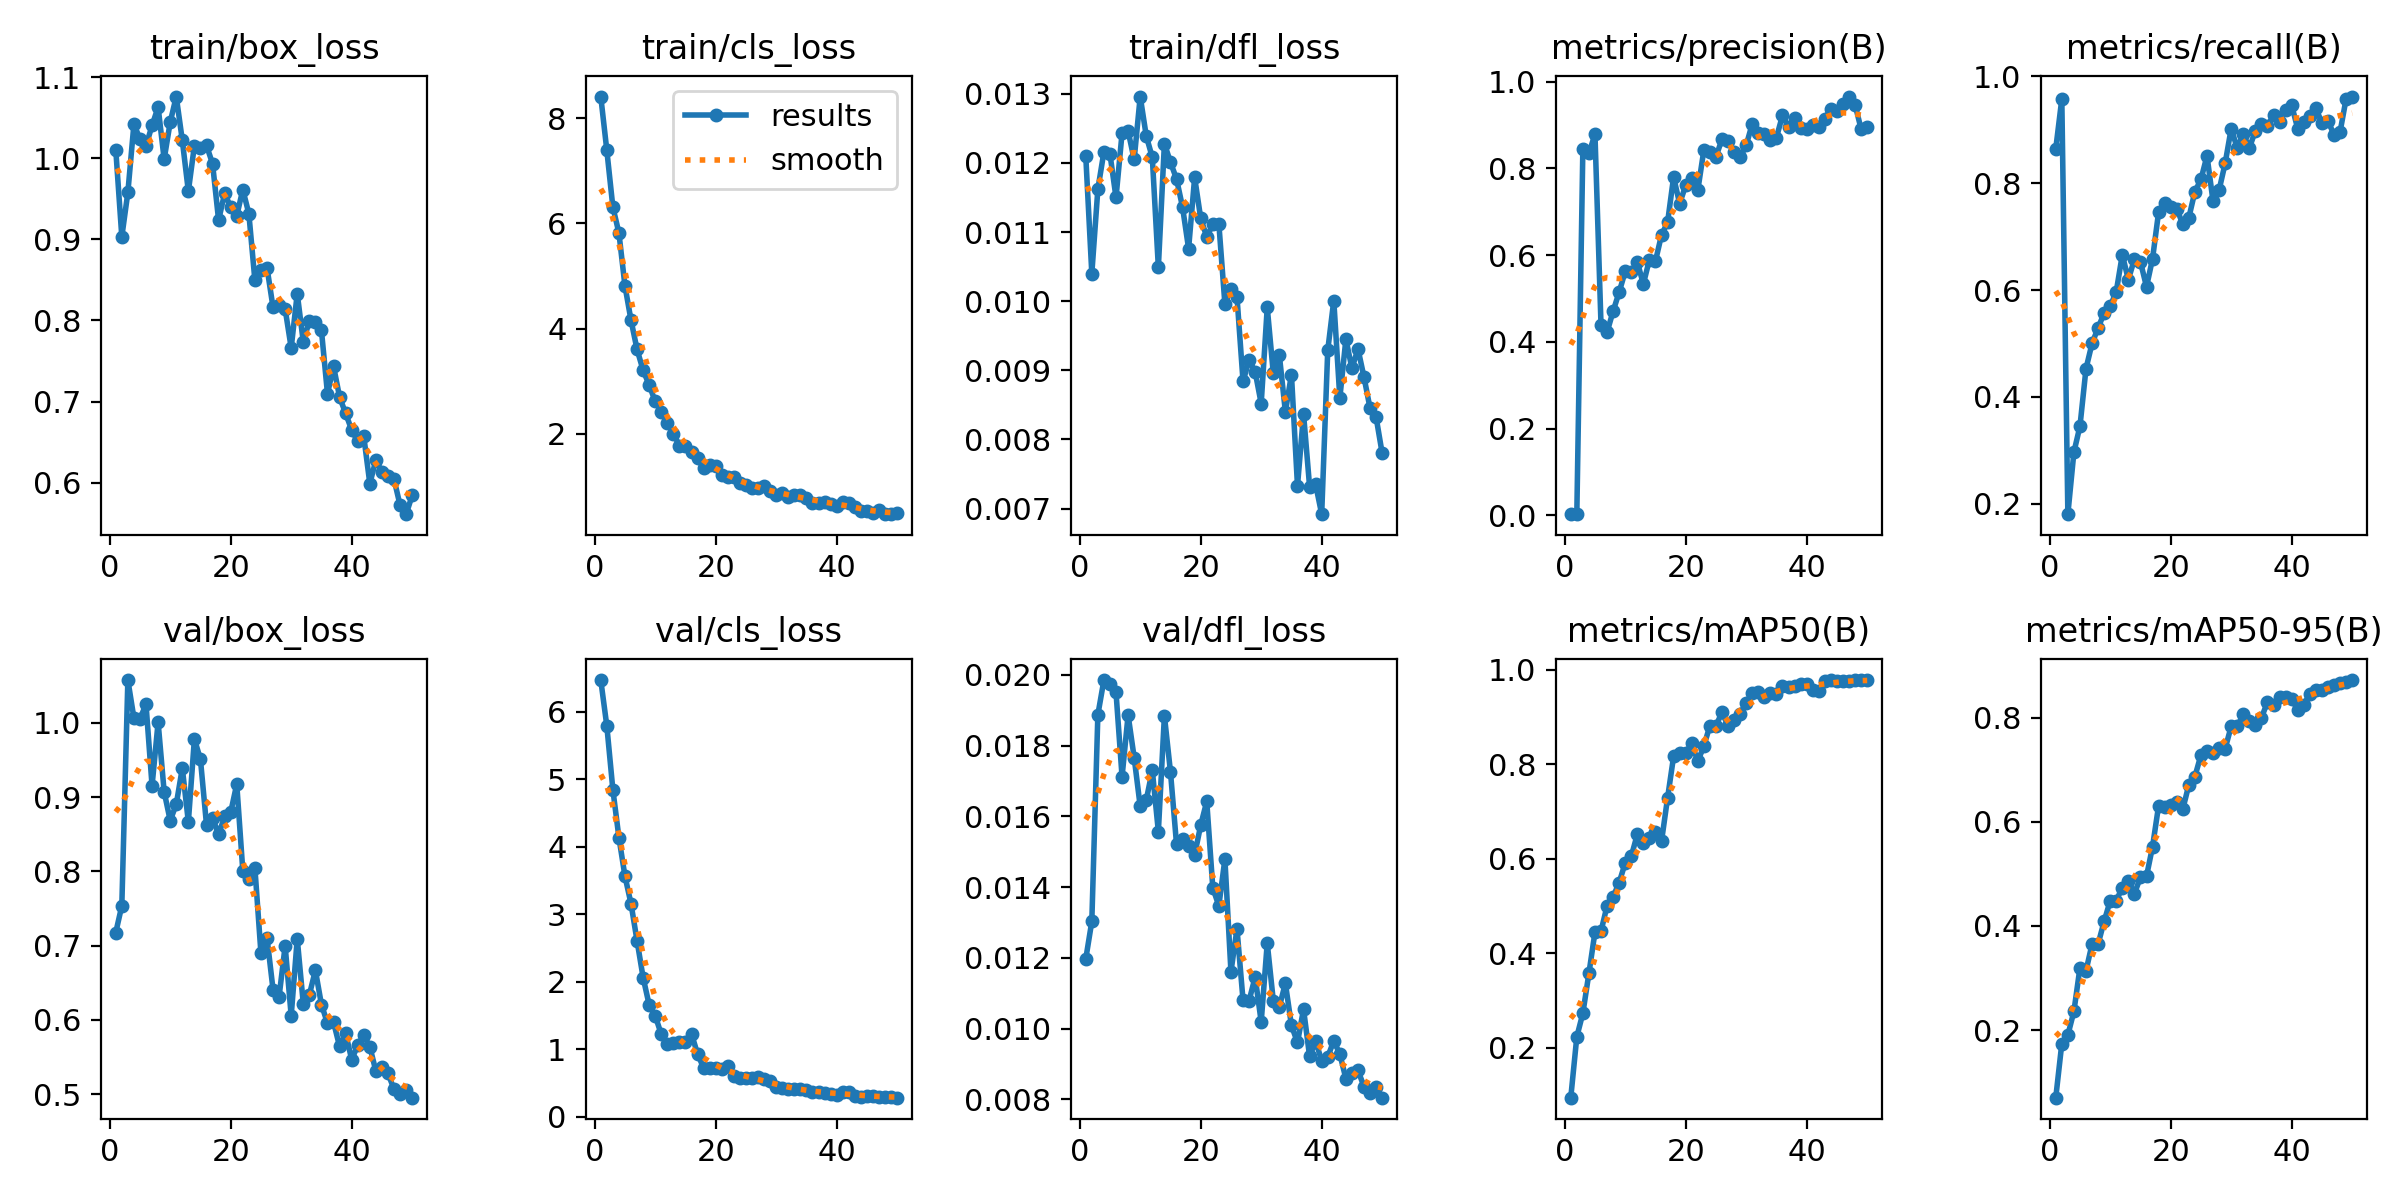

Values plotted in this chart, from the file beside it:
epoch, time, train/box_loss, train/cls_loss, train/dfl_loss, metrics/precision(B), metrics/recall(B), metrics/mAP50(B), metrics/mAP50-95(B), val/box_loss, val/cls_loss, val/dfl_loss, lr/pg0, lr/pg1, lr/pg2
1, 93.28, 1.011, 8.413, 0.0121, 0.00244, 0.8645, 0.0944, 0.07018, 0.7176, 6.467, 0.01197, 0.0004334, 0.0004334, 0.0004334
2, 116.7, 0.9031, 7.392, 0.0104, 0.00258, 0.9577, 0.2231, 0.1741, 0.7537, 5.789, 0.01303, 0.000866, 0.000866, 0.000866
3, 144.9, 0.9578, 6.311, 0.01162, 0.846, 0.1806, 0.2731, 0.1906, 1.058, 4.846, 0.01887, 0.001281, 0.001281, 0.001281
4, 172.2, 1.042, 5.82, 0.01216, 0.8353, 0.2967, 0.3575, 0.236, 1.007, 4.136, 0.01985, 0.001568, 0.001568, 0.001568
5, 201.2, 1.024, 4.812, 0.01213, 0.8787, 0.3453, 0.4444, 0.3198, 1.006, 3.563, 0.01974, 0.001535, 0.001535, 0.001535
6, 229.9, 1.015, 4.16, 0.0115, 0.4391, 0.453, 0.4464, 0.3141, 1.025, 3.156, 0.0195, 0.001502, 0.001502, 0.001502
7, 258.7, 1.04, 3.604, 0.01243, 0.4223, 0.5003, 0.5002, 0.3652, 0.9154, 2.606, 0.01712, 0.001469, 0.001469, 0.001469
8, 286.8, 1.063, 3.209, 0.01246, 0.4706, 0.5292, 0.5192, 0.3654, 1.001, 2.063, 0.01886, 0.001436, 0.001436, 0.001436
9, 315.5, 0.9988, 2.929, 0.01205, 0.5149, 0.5572, 0.5495, 0.4089, 0.9072, 1.658, 0.01766, 0.001403, 0.001403, 0.001403
10, 343.6, 1.044, 2.618, 0.01296, 0.5624, 0.5693, 0.5909, 0.4484, 0.8685, 1.497, 0.01628, 0.00137, 0.00137, 0.00137
11, 370.3, 1.076, 2.422, 0.01239, 0.5607, 0.5971, 0.6048, 0.4487, 0.8903, 1.223, 0.01646, 0.001337, 0.001337, 0.001337
12, 399.4, 1.022, 2.197, 0.01208, 0.5844, 0.6661, 0.6514, 0.4736, 0.9392, 1.079, 0.0173, 0.001304, 0.001304, 0.001304
13, 427.5, 0.9593, 2.003, 0.01049, 0.5333, 0.6196, 0.6326, 0.4868, 0.8667, 1.096, 0.01557, 0.001271, 0.001271, 0.001271
14, 455.7, 1.016, 1.774, 0.01228, 0.5898, 0.6577, 0.6435, 0.4619, 0.9785, 1.107, 0.01884, 0.001238, 0.001238, 0.001238
15, 484.2, 1.013, 1.773, 0.01201, 0.5862, 0.6529, 0.6559, 0.4936, 0.9508, 1.115, 0.01726, 0.001205, 0.001205, 0.001205
16, 510.9, 1.016, 1.66, 0.01177, 0.6465, 0.6061, 0.6364, 0.4954, 0.8628, 1.229, 0.01522, 0.001172, 0.001172, 0.001172
17, 538.3, 0.9932, 1.547, 0.01136, 0.6754, 0.6587, 0.7282, 0.5522, 0.872, 0.9312, 0.01536, 0.001139, 0.001139, 0.001139
18, 567, 0.9236, 1.341, 0.01076, 0.7801, 0.7459, 0.8163, 0.631, 0.85, 0.725, 0.01516, 0.001106, 0.001106, 0.001106
19, 596, 0.9568, 1.409, 0.01179, 0.7191, 0.7638, 0.8228, 0.6294, 0.874, 0.7264, 0.01491, 0.001073, 0.001073, 0.001073
20, 623.8, 0.9396, 1.389, 0.0112, 0.761, 0.7557, 0.8238, 0.6325, 0.8796, 0.7186, 0.01575, 0.00104, 0.00104, 0.00104
21, 652.4, 0.929, 1.21, 0.01093, 0.7784, 0.7524, 0.8437, 0.6374, 0.9175, 0.7026, 0.01642, 0.001007, 0.001007, 0.001007
22, 681.3, 0.9613, 1.183, 0.01111, 0.7497, 0.7234, 0.806, 0.6242, 0.8011, 0.7497, 0.01398, 0.0009739, 0.0009739, 0.0009739
23, 708.8, 0.9317, 1.182, 0.01112, 0.8423, 0.7355, 0.8382, 0.6713, 0.7904, 0.6047, 0.01347, 0.0009409, 0.0009409, 0.0009409
24, 736.8, 0.8494, 1.061, 0.00996, 0.8375, 0.7844, 0.8812, 0.6869, 0.8047, 0.5752, 0.01479, 0.0009078, 0.0009078, 0.0009078
25, 765.3, 0.8623, 1.036, 0.01017, 0.827, 0.807, 0.8811, 0.7284, 0.6896, 0.5717, 0.01161, 0.0008748, 0.0008748, 0.0008748
26, 793.6, 0.8652, 0.9689, 0.01006, 0.8675, 0.8514, 0.9095, 0.7368, 0.7107, 0.5749, 0.01282, 0.0008418, 0.0008418, 0.0008418
27, 822.2, 0.816, 0.9714, 0.00884, 0.8644, 0.7662, 0.8812, 0.7331, 0.6405, 0.5947, 0.0108, 0.0008088, 0.0008088, 0.0008088
28, 851.3, 0.8189, 1.001, 0.00915, 0.8391, 0.7871, 0.8928, 0.7409, 0.6312, 0.5663, 0.01079, 0.0007758, 0.0007758, 0.0007758
29, 879.5, 0.8141, 0.914, 0.00898, 0.826, 0.8373, 0.9069, 0.7403, 0.6996, 0.5292, 0.01146, 0.0007428, 0.0007428, 0.0007428
30, 907.8, 0.7661, 0.8456, 0.00852, 0.8534, 0.9023, 0.9297, 0.7836, 0.6054, 0.448, 0.01019, 0.0007098, 0.0007098, 0.0007098
31, 936, 0.8331, 0.8705, 0.00991, 0.9031, 0.8657, 0.9503, 0.7833, 0.7091, 0.4223, 0.01242, 0.0006768, 0.0006768, 0.0006768
32, 963.3, 0.7735, 0.8075, 0.00896, 0.8812, 0.8927, 0.9515, 0.8063, 0.6215, 0.4155, 0.01079, 0.0006438, 0.0006438, 0.0006438
33, 990.8, 0.7994, 0.8371, 0.00922, 0.8794, 0.866, 0.9417, 0.7945, 0.6335, 0.4169, 0.01062, 0.0006108, 0.0006108, 0.0006108
34, 1020, 0.7976, 0.8427, 0.0084, 0.8667, 0.898, 0.95, 0.7865, 0.6667, 0.4175, 0.01128, 0.0005778, 0.0005778, 0.0005778
35, 1048, 0.7877, 0.7713, 0.00894, 0.8715, 0.9104, 0.9489, 0.7997, 0.6205, 0.4051, 0.01009, 0.0005448, 0.0005448, 0.0005448
36, 1076, 0.7096, 0.6914, 0.00733, 0.9223, 0.9062, 0.9662, 0.8303, 0.5953, 0.3668, 0.00961, 0.0005118, 0.0005118, 0.0005118
37, 1104, 0.7435, 0.6939, 0.00837, 0.8958, 0.9285, 0.9638, 0.8236, 0.5968, 0.3643, 0.01055, 0.0004788, 0.0004788, 0.0004788
38, 1133, 0.7055, 0.705, 0.00732, 0.9158, 0.9141, 0.9649, 0.8407, 0.5642, 0.3479, 0.00922, 0.0004458, 0.0004458, 0.0004458
39, 1161, 0.6854, 0.6745, 0.00735, 0.8929, 0.938, 0.9685, 0.8405, 0.5819, 0.3406, 0.00964, 0.0004127, 0.0004127, 0.0004127
40, 1188, 0.6649, 0.6338, 0.00692, 0.8923, 0.9458, 0.9697, 0.8362, 0.5464, 0.3288, 0.0091, 0.0003797, 0.0003797, 0.0003797
41, 1222, 0.651, 0.7016, 0.00929, 0.901, 0.902, 0.9574, 0.8149, 0.5656, 0.3716, 0.0092, 0.0003467, 0.0003467, 0.0003467
42, 1251, 0.6569, 0.6904, 0.01001, 0.8956, 0.9145, 0.9554, 0.8244, 0.5794, 0.3618, 0.00966, 0.0003137, 0.0003137, 0.0003137
43, 1280, 0.5988, 0.6051, 0.0086, 0.9151, 0.9256, 0.975, 0.8464, 0.5639, 0.3104, 0.00928, 0.0002807, 0.0002807, 0.0002807
44, 1309, 0.6278, 0.5245, 0.00945, 0.9381, 0.94, 0.9771, 0.8532, 0.5306, 0.2995, 0.00859, 0.0002477, 0.0002477, 0.0002477
45, 1339, 0.6133, 0.5353, 0.00903, 0.9325, 0.9129, 0.9752, 0.8523, 0.5362, 0.3103, 0.00874, 0.0002147, 0.0002147, 0.0002147
46, 1368, 0.6081, 0.4949, 0.00931, 0.9493, 0.9171, 0.9761, 0.8582, 0.5278, 0.3105, 0.00882, 0.0001817, 0.0001817, 0.0001817
47, 1397, 0.6042, 0.5449, 0.0089, 0.966, 0.8903, 0.9764, 0.8626, 0.5064, 0.2939, 0.00836, 0.0001487, 0.0001487, 0.0001487
48, 1425, 0.5721, 0.4768, 0.00845, 0.947, 0.8961, 0.977, 0.8673, 0.5005, 0.2934, 0.00818, 0.0001157, 0.0001157, 0.0001157
49, 1454, 0.5611, 0.4723, 0.00832, 0.891, 0.9582, 0.9775, 0.8692, 0.5057, 0.2892, 0.00834, 8.26832e-05, 8.26832e-05, 8.26832e-05
50, 1483, 0.5843, 0.4955, 0.0078, 0.8954, 0.9623, 0.9778, 0.8723, 0.495, 0.2841, 0.00805, 4.96766e-05, 4.96766e-05, 4.96766e-05
